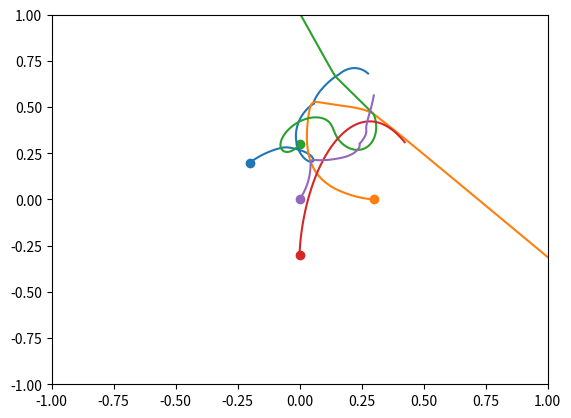

Write Python code to recreate this figure.
import numpy as np
import matplotlib.pyplot as plt
#import scipy.constants as c
import time


# format: x, y, z, vx, vy, vz, m
data = [[-0.2, 0.2, 0, 5, 5, 0, 5],
        [0.3, 0, 0, 0, 0, 0, 1],
        [0, 0.3, 0, 0, 0, 0, 1],
        [0, -0.3, 0, 0, 0, 0, 1],
        [0, 0, 0, 2, 4, 0, 10]]

#data = [np.random.random(7) for n in range(20)] # random position, velocity and mass

mu = 0.1
G = 1
dt = 5E-5
steps = 3000
particles = len(data)
dimensions = len(data[0])

states = np.zeros((particles, steps + 1, dimensions))

for i in range(particles):
    states[i][0] = data[i]

def distance(par1, par2):
    return np.sqrt((par1[0] - par2[0])**2 + (par1[1] - par2[1])**2 + (par1[2] - par2[2])**2)

def acceleration(par1, par2, rad):
    global G
    acc = lambda p1, p2: G*par1[6]*(p1 - p2)/rad**3
    return [acc(par1[0], par2[0]), acc(par1[1], par2[1]), acc(par1[2], par2[2])]

def velocity(par, acc, dt):
    vel = lambda v, a: v + a*dt
    return [vel(par[3], acc[0]), vel(par[4], acc[1]), vel(par[5], acc[2])]
    
def position(par, vel, dt):
    pos = lambda p, v: p + v*dt
    return [pos(par[0], vel[0]), pos(par[1], vel[1]), pos(par[2], vel[2])]


start = time.perf_counter()
for t in range(steps):
    for i in range(particles):
        acc = [0, 0, 0]#find a better way to do this, change the function
        rad = []
        for j in range(particles):
            if i != j:
                rad.append(distance(states[j][t], states[i][t]))
                acc[0] += acceleration(states[j][t], states[i][t], rad[-1])[0]
                acc[1] += acceleration(states[j][t], states[i][t], rad[-1])[1]
                acc[2] += acceleration(states[j][t], states[i][t], rad[-1])[2]

        vel = velocity(states[i][t], acc, dt)
    
        pos = position(states[i][t], vel, dt)
    
        states[i][t + 1] = np.array([pos + vel + [states[i][0][6]]])
end = time.perf_counter()
print(end - start)


fig = plt.figure()
ax = plt.axes()
ax.set_xlim(-1, 1)
ax.set_ylim(-1, 1)
for i in range(particles):
    ax.plot(states[i][:, 0], states[i][:, 1])
    ax.scatter(states[i][0][0], states[i][0][1])

# fig = plt.figure()
# ax = plt.axes(projection="3d")
# ax.plot3D(state[0][:, 0], state[0][:, 1], state[0][:, 2])
# ax.plot3D(state[1][:, 0], state[1][:, 1], state[1][:, 2])

# start = time.perf_counter()
# from celluloid import Camera
# fig = plt.figure()
# ax = plt.axes()
# ax.set_xlim(-1, 1)
# ax.set_ylim(-1, 1)
# camera = Camera(fig)
# for i in range(steps):
#     plt.scatter(states[0][i][0], states[0][i][1], color = "m")
#     plt.scatter(states[1][i][0], states[1][i][1], color = "g")
#     plt.scatter(states[2][i][0], states[2][i][1], color = "r")
#     plt.scatter(states[3][i][0], states[3][i][1], color = "b")
#     plt.scatter(states[4][i][0], states[4][i][1], color = "k")
#     camera.snap()
# animation = camera.animate(interval = 1/60*(10**-3))
# animation.save("celluloid_minimal.gif", writer = "pillow")
# end = time.perf_counter()
# print(end - start)